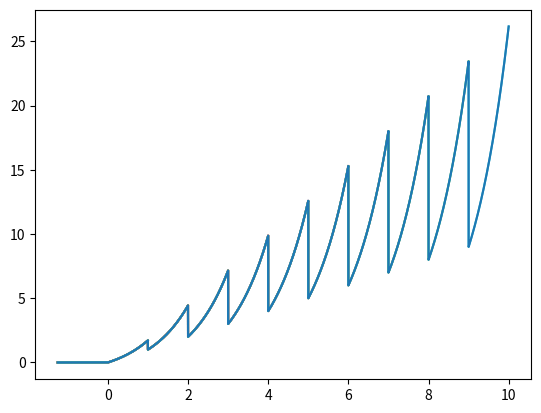

Here is the Python script that generated this plot:
import matplotlib.pyplot as plot
import numpy as np
import scipy as sc


def alpha(t):
    return t - 1


def phi(t):
    return 1


def f(t, y, alpha):
    return y(alpha(t)) + alpha(t + 1)


def get_interval(t_0, alpha):  # pretested
    root = sc.optimize.fsolve(lambda t: alpha(t) - t_0, t_0)
    return root[0]  # the root is a list of one element


def get_discontinuities(t_0, t_f, alpha):  # pretested
    disc = [t_0]
    while disc[-1] < t_f:
        disc.append(get_interval(disc[-1], alpha))
    return disc  # tracking discontinuities


def interpolate(t, y):
    return sc.interpolate.interp1d(t, y)  # WARN: returns a function


def DDE_solve(t, f, phi, alpha, h):
    # this line should be enough to get all intervals for iteration
    disc = get_discontinuities(t[0], t[-1], alpha)
    interpol = [phi]
    tt = np.arange(t[0] - (t[-1] - t[0]) / 8, t[0], h)
    # yy = [phi(t) for t in tt]
    yy = np.zeros(len(tt))

    for n in range(len(disc) - 1):
        t = np.arange(disc[n], disc[n + 1], h)
        fun = lambda x, y: f(x, interpol[-1], alpha)
        # sol = sc.integrate.solve_ivp(fun, [disc[n], disc[n + 1]], [disc[n]], t_eval=t)
        sol = sc.integrate.odeint(fun, disc[n], t)
        tt = np.append(tt, t)
        yy = np.append(yy, sol)
        plot.plot(tt, yy)
        plot.show()
        # tt = np.append(tt, sol.t)
        # yy = np.append(yy, sol.y)
        # interpol.append(interpolate(sol.t, sol.y))

    return interpol, tt, yy


t_0, t_f, h = 0, 10, 10 ** (-3)


inter, tt, yy = DDE_solve([t_0, t_f], f, phi, alpha, h)

print("len(tt)", len(tt), "tt", tt)
print("len(yy)", len(yy), "yy", yy)
plot.plot(tt, yy)
plot.show()
